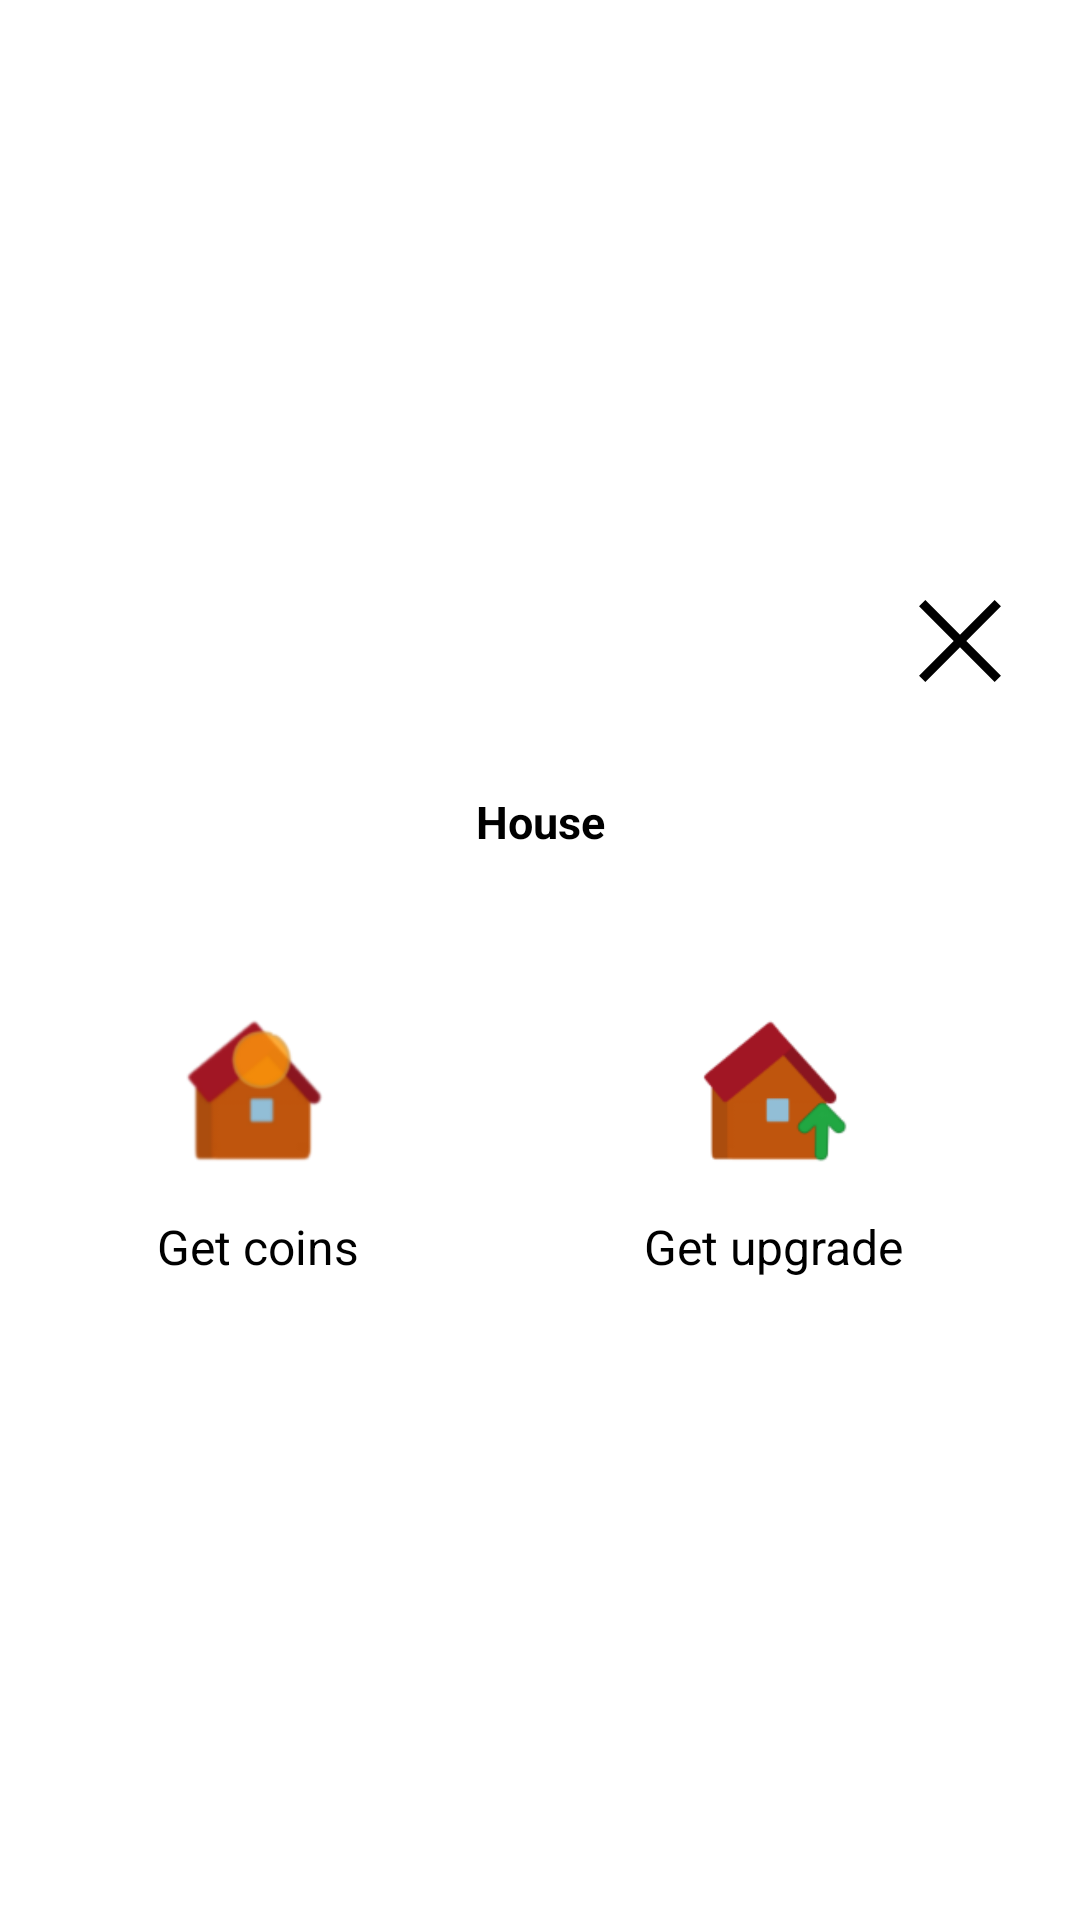

Here is an Android app screen rendered from its layout file. Give the layout XML and the strings, colors and styles it references.
<!-- AndroidManifest.xml: application theme Theme.Application -->
<!-- res/layout/mwhousemenu.xml -->
<?xml version="1.0" encoding="utf-8"?>
<LinearLayout
     xmlns:android="http://schemas.android.com/apk/res/android"
     android:layout_height="wrap_content"
     android:layout_width="350dp"
     android:background="@drawable/mw_anybox_layout"
     android:orientation="vertical"
     android:gravity="center_horizontal|center_vertical">
    <LinearLayout
        android:layout_height="wrap_content"
        android:layout_width="match_parent"
        android:gravity="center_horizontal|right">
        <ImageView
            android:layout_height="wrap_content"
            android:layout_width="wrap_content"
            android:id="@+id/mwCloseIcon"
            android:src="@drawable/magicworld_icon_close"
            android:layout_margin="16dp"/>
    </LinearLayout>
        <LinearLayout
            android:layout_height="wrap_content"
            android:layout_width="match_parent"
            android:gravity="center_horizontal|center_vertical">
            <TextView
                android:layout_height="wrap_content"
                android:layout_width="wrap_content"
                android:layout_margin="10dp"
                android:textSize="15dp"
                android:textColor="#000000"
                android:id="@+id/mwHouseId"
                android:layout_gravity="center"
                android:text="House"
                android:gravity="center_horizontal|center_vertical"
                android:layout_weight="1"
                android:textStyle="bold"/>
        </LinearLayout>
        <HorizontalScrollView
             android:id="@+id/mwScrollTabs"
             android:layout_height="wrap_content"
             android:layout_width="match_parent">
        <LinearLayout
            android:layout_height="wrap_content"
            android:layout_width="match_parent"
            android:orientation="horizontal">
            <LinearLayout
                android:layout_margin="24dp"
                android:id="@+id/mwHouseTab1"
                android:layout_height="124dp"
                android:layout_width="124dp"
                android:background="@drawable/mw_anybox_layout"
                android:orientation="vertical"
                android:gravity="center_horizontal|center_vertical">
                <ImageView
                    android:layout_margin="8dp"
                    android:layout_height="55dp"
                    android:layout_width="55dp"
                    android:src="@drawable/magicworld_animation_coinhouse_getmoney" />
                <TextView
                    android:layout_margin="8dp"
                    android:layout_height="wrap_content"
                    android:layout_width="wrap_content"
                    android:text="Get coins"
                    android:textColor="#000000"
                    android:textSize="16sp"/>
            </LinearLayout>
            <LinearLayout
                android:layout_margin="24dp"
                android:id="@+id/mwHouseTab2"
                android:layout_height="124dp"
                android:layout_width="124dp"
                android:background="@drawable/mw_anybox_layout"
                android:orientation="vertical"
                android:gravity="center_horizontal|center_vertical">
                <ImageView
                    android:layout_margin="8dp"
                    android:layout_height="55dp"
                    android:layout_width="55dp"
                    android:src="@drawable/magicworld_animation_coinhouse_getupgrade" />
                <TextView
                    android:layout_margin="8dp"
                    android:layout_height="wrap_content"
                    android:layout_width="wrap_content"
                    android:text="Get upgrade"
                    android:textColor="#000000"
                    android:textSize="16sp"/>
            </LinearLayout>
            <LinearLayout
                android:layout_margin="24dp"
                android:id="@+id/mwHouseTab3"
                android:layout_height="124dp"
                android:layout_width="124dp"
                android:background="@drawable/mw_anybox_layout"
                android:orientation="vertical"
                android:gravity="center_horizontal|center_vertical">
                <ImageView
                    android:layout_margin="8dp"
                    android:layout_height="55dp"
                    android:layout_width="55dp"
                    android:src="@drawable/magicworld_animation_coinhouse_destroy" />
                <TextView
                    android:layout_margin="8dp"
                    android:layout_height="wrap_content"
                    android:layout_width="wrap_content"
                    android:text="Get upgrade"
                    android:textColor="#000000"
                    android:textSize="16sp"/>
            </LinearLayout>
        </LinearLayout>
    </HorizontalScrollView>
</LinearLayout>
<!-- resources referenced by this layout -->
<resources>
  <!-- drawable magicworld_animation_coinhouse_destroy: png bitmap (drawable, 4490 bytes) -->
  <!-- drawable magicworld_animation_coinhouse_getmoney: png bitmap (drawable, 5248 bytes) -->
  <!-- drawable magicworld_animation_coinhouse_getupgrade: png bitmap (drawable-xhdpi-v4, 4176 bytes) -->
  <!-- drawable magicworld_icon_close (drawable) -->
  <vector xmlns:android="http://schemas.android.com/apk/res/android"
      android:width="48dp"
      android:height="48dp"
      android:viewportWidth="960"
      android:viewportHeight="960">
    <path
        android:fillColor="@android:color/black"
        android:pathData="M249,753L207,711L438,480L207,249L249,207L480,438L711,207L753,249L522,480L753,711L711,753L480,522L249,753Z"/>
  </vector>
  <!-- drawable mw_anybox_layout (drawable) -->
  <?xml version="1.0" encoding="utf-8"?>
  <selector xmlns:android="http://schemas.android.com/apk/res/android">
  	<item>
  		<shape android:shape="rectangle">
  			<corners android:radius="14dip"/>
  				<solid android:color="#FFFFFF"/>
  		</shape>
  	</item>
  </selector>
</resources>
